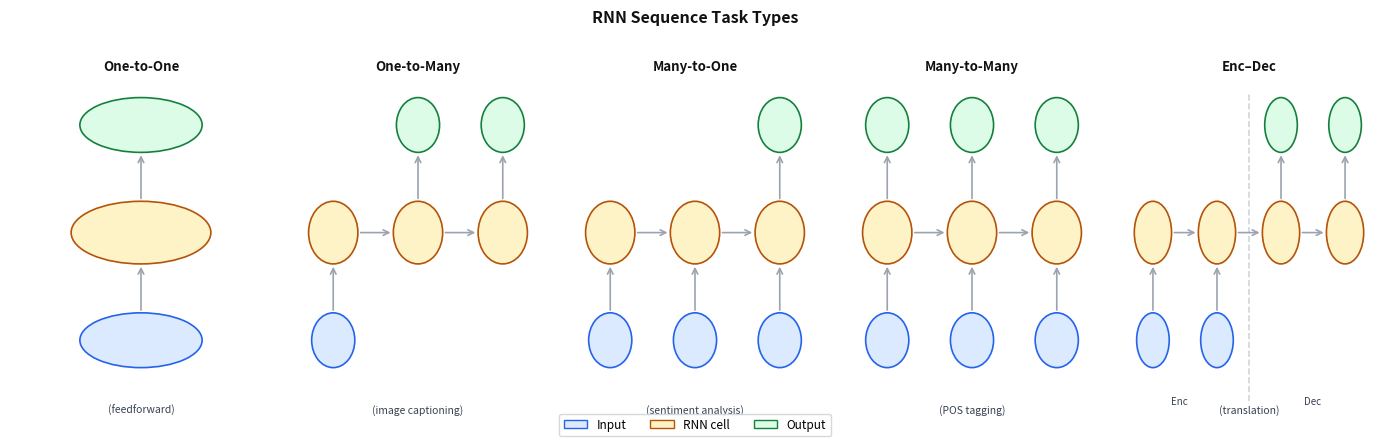

The matplotlib source for this figure: (Note: this script raises an exception after producing the figure.)
import matplotlib.pyplot as plt
import matplotlib.patches as mpatches
import os

# ── Layout: 5 task types in a single row ─────────────────────────────────────
fig, axes = plt.subplots(1, 5, figsize=(14, 4.2))
fig.patch.set_facecolor('white')

input_fill   = '#dbeafe'
input_border = '#2563eb'
cell_fill    = '#fef3c7'
cell_border  = '#b45309'
output_fill  = '#dcfce7'
output_border= '#15803d'
arrow_col    = '#9ca3af'
label_col    = '#111111'
sub_col      = '#374151'

node_r = 0.28

tasks = [
    {
        'title': 'One-to-One',
        'subtitle': '(feedforward)',
        'inputs':  [1],
        'cells':   [1],
        'outputs': [1],
    },
    {
        'title': 'One-to-Many',
        'subtitle': '(image captioning)',
        'inputs':  [1, 0, 0],
        'cells':   [1, 1, 1],
        'outputs': [0, 1, 1],
    },
    {
        'title': 'Many-to-One',
        'subtitle': '(sentiment analysis)',
        'inputs':  [1, 1, 1],
        'cells':   [1, 1, 1],
        'outputs': [0, 0, 1],
    },
    {
        'title': 'Many-to-Many',
        'subtitle': '(POS tagging)',
        'inputs':  [1, 1, 1],
        'cells':   [1, 1, 1],
        'outputs': [1, 1, 1],
    },
    {
        'title': 'Enc–Dec',
        'subtitle': '(translation)',
        'inputs':  [1, 1, 0, 0],
        'cells':   [1, 1, 1, 1],
        'outputs': [0, 0, 1, 1],
        'enc_dec_split': 2,   # index where decoder starts
    },
]

def draw_node(ax, cx, cy, fill, border, label='', r=node_r):
    c = plt.Circle((cx, cy), r, facecolor=fill, edgecolor=border,
                   linewidth=1.2, zorder=3)
    ax.add_patch(c)
    if label:
        ax.text(cx, cy, label, ha='center', va='center',
                fontsize=7, fontweight='bold', color=label_col, zorder=4)

def draw_arrow(ax, x1, y1, x2, y2):
    ax.annotate('', xy=(x2, y2), xytext=(x1, y1),
                arrowprops=dict(arrowstyle='->', color=arrow_col, lw=1.2))

for ax, task in zip(axes, tasks):
    ax.set_facecolor('white')
    n = len(task['cells'])
    xs = [i * 1.1 for i in range(n)]
    ax.set_xlim(-0.6, xs[-1] + 0.6)
    ax.set_ylim(-0.3, 3.2)
    ax.axis('off')

    cell_y   = 1.6
    input_y  = 0.5
    output_y = 2.7

    enc_dec_split = task.get('enc_dec_split', None)

    for i, x in enumerate(xs):
        # RNN cell — always present
        draw_node(ax, x, cell_y, cell_fill, cell_border, r=node_r + 0.04)

        # Hidden state arrow to next cell
        if i < n - 1:
            draw_arrow(ax, x + node_r + 0.04, cell_y,
                       xs[i+1] - node_r - 0.04, cell_y)

        # Input node
        if task['inputs'][i]:
            draw_node(ax, x, input_y, input_fill, input_border)
            draw_arrow(ax, x, input_y + node_r, x, cell_y - node_r - 0.04)

        # Output node
        if task['outputs'][i]:
            draw_node(ax, x, output_y, output_fill, output_border)
            draw_arrow(ax, x, cell_y + node_r + 0.04, x, output_y - node_r)

    # Encoder/decoder divider
    if enc_dec_split is not None:
        split_x = (xs[enc_dec_split - 1] + xs[enc_dec_split]) / 2
        ax.axvline(split_x, ymin=0.05, ymax=0.95,
                   color='#d1d5db', linewidth=1.2, linestyle='--', zorder=1)
        ax.text(xs[enc_dec_split - 1] / 2 + xs[0] / 2 - 0.1, -0.15,
                'Enc', ha='center', fontsize=7, color=sub_col)
        ax.text((xs[enc_dec_split] + xs[-1]) / 2, -0.15,
                'Dec', ha='center', fontsize=7, color=sub_col)

    ax.set_title(task['title'], fontsize=9.5, fontweight='bold',
                 color=label_col, pad=4)
    ax.text((xs[0] + xs[-1]) / 2, -0.25, task['subtitle'],
            ha='center', fontsize=7.5, color=sub_col)

# ── Legend ────────────────────────────────────────────────────────────────────
legend_items = [
    mpatches.Patch(facecolor=input_fill,  edgecolor=input_border,  label='Input'),
    mpatches.Patch(facecolor=cell_fill,   edgecolor=cell_border,   label='RNN cell'),
    mpatches.Patch(facecolor=output_fill, edgecolor=output_border, label='Output'),
]
fig.legend(handles=legend_items, loc='lower center', ncol=3,
           fontsize=8.5, framealpha=0.9, edgecolor='#d1d5db',
           bbox_to_anchor=(0.5, -0.02))

fig.suptitle('RNN Sequence Task Types', fontsize=11.5,
             fontweight='bold', color='#111111', y=1.01)

plt.tight_layout()
out = os.path.join(os.path.dirname(__file__), '..', 'images', 'rnn_task_types.png')
plt.savefig(out, dpi=150, bbox_inches='tight', facecolor='white', edgecolor='none')
plt.close()
print("Saved rnn_task_types.png")
